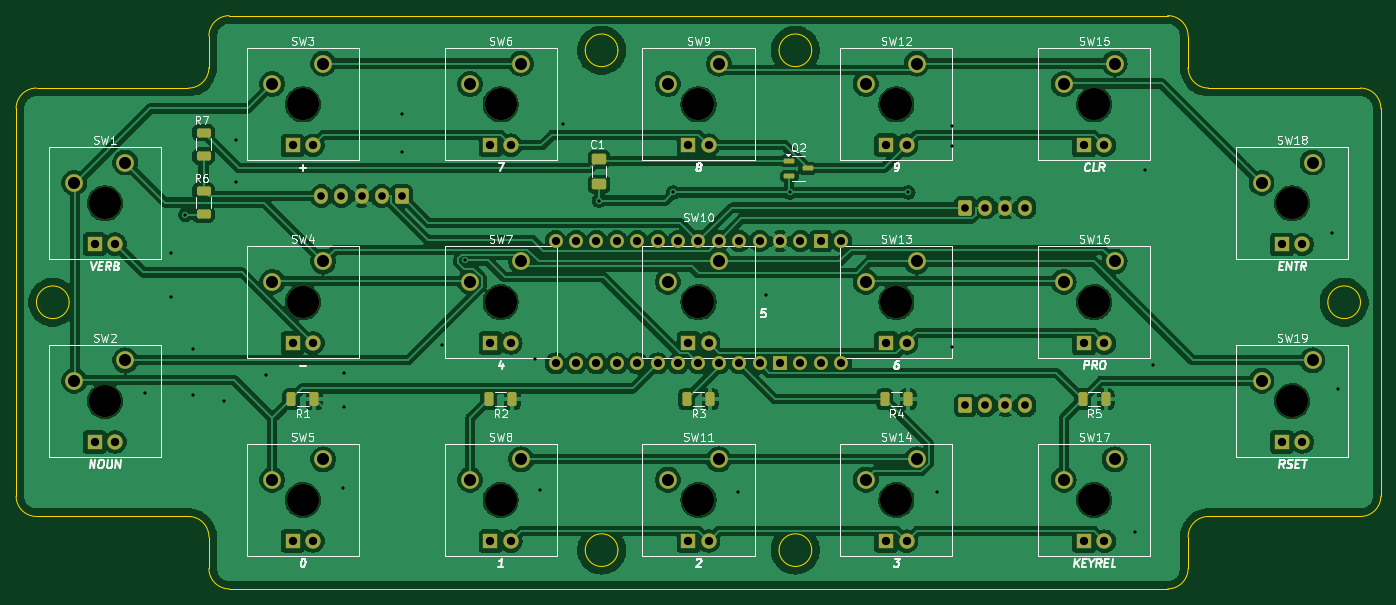
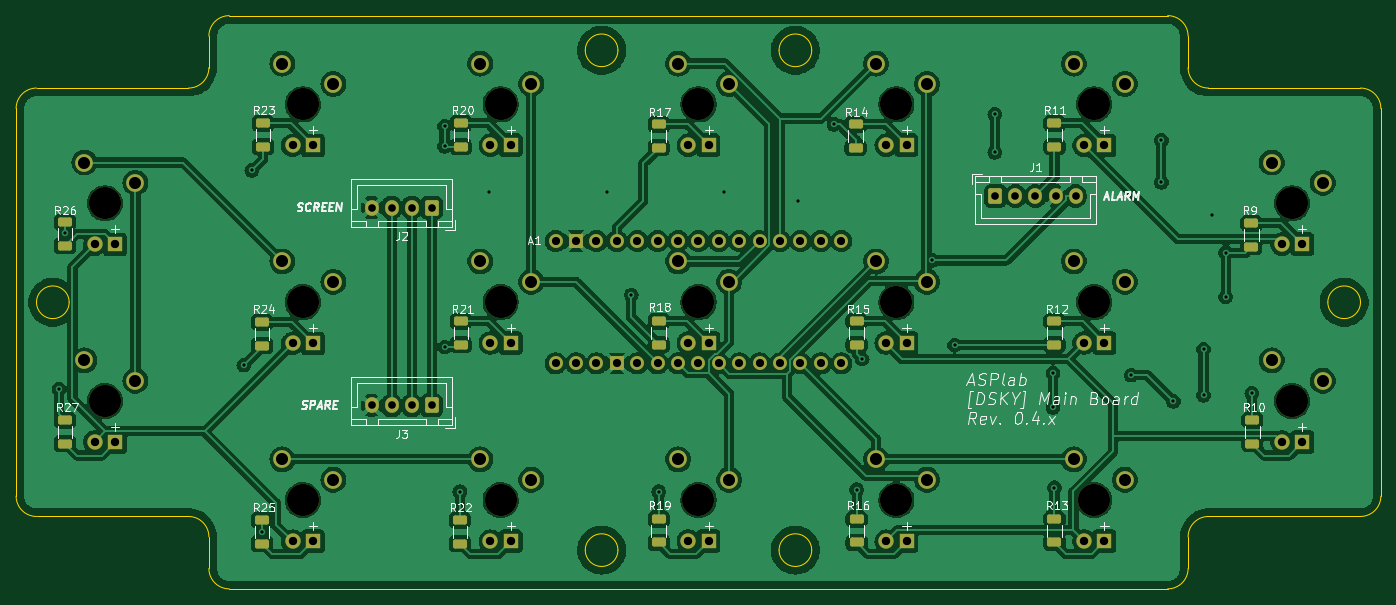
Circuit board: 11 layer files. Board 169.9 x 71.4 mm.
- bottom_copper: Main_board-B_Cu.gbl (318344 bytes)
- bottom_mask: Main_board-B_Mask.gbs (6968 bytes)
- paste: Main_board-B_Paste.gbp (2342 bytes)
- bottom_silk: Main_board-B_Silkscreen.gbo (70802 bytes)
- outline: Main_board-Edge_Cuts.gm1 (3172 bytes)
- top_copper: Main_board-F_Cu.gtl (263191 bytes)
- top_mask: Main_board-F_Mask.gts (6673 bytes)
- paste: Main_board-F_Paste.gtp (2041 bytes)
- top_silk: Main_board-F_Silkscreen.gto (82813 bytes)
- drill: Main_board-NPTH.drl (612 bytes)
- drill: Main_board-PTH.drl (2886 bytes)

=== bottom_copper: Main_board-B_Cu.gbl (318344 bytes, source omitted) ===
=== bottom_mask: Main_board-B_Mask.gbs ===
G04 #@! TF.GenerationSoftware,KiCad,Pcbnew,8.0.2*
G04 #@! TF.CreationDate,2024-06-02T23:08:20+02:00*
G04 #@! TF.ProjectId,Main_board,4d61696e-5f62-46f6-9172-642e6b696361,1.0.2*
G04 #@! TF.SameCoordinates,Original*
G04 #@! TF.FileFunction,Soldermask,Bot*
G04 #@! TF.FilePolarity,Negative*
%FSLAX46Y46*%
G04 Gerber Fmt 4.6, Leading zero omitted, Abs format (unit mm)*
G04 Created by KiCad (PCBNEW 8.0.2) date 2024-06-02 23:08:20*
%MOMM*%
%LPD*%
G01*
G04 APERTURE LIST*
G04 Aperture macros list*
%AMRoundRect*
0 Rectangle with rounded corners*
0 $1 Rounding radius*
0 $2 $3 $4 $5 $6 $7 $8 $9 X,Y pos of 4 corners*
0 Add a 4 corners polygon primitive as box body*
4,1,4,$2,$3,$4,$5,$6,$7,$8,$9,$2,$3,0*
0 Add four circle primitives for the rounded corners*
1,1,$1+$1,$2,$3*
1,1,$1+$1,$4,$5*
1,1,$1+$1,$6,$7*
1,1,$1+$1,$8,$9*
0 Add four rect primitives between the rounded corners*
20,1,$1+$1,$2,$3,$4,$5,0*
20,1,$1+$1,$4,$5,$6,$7,0*
20,1,$1+$1,$6,$7,$8,$9,0*
20,1,$1+$1,$8,$9,$2,$3,0*%
G04 Aperture macros list end*
%ADD10C,1.905000*%
%ADD11R,1.905000X1.905000*%
%ADD12C,4.000000*%
%ADD13C,2.200000*%
%ADD14RoundRect,0.250000X-0.625000X0.312500X-0.625000X-0.312500X0.625000X-0.312500X0.625000X0.312500X0*%
%ADD15RoundRect,0.250000X0.625000X-0.312500X0.625000X0.312500X-0.625000X0.312500X-0.625000X-0.312500X0*%
%ADD16C,1.727200*%
%ADD17R,1.727200X1.727200*%
%ADD18RoundRect,0.250000X0.600000X0.725000X-0.600000X0.725000X-0.600000X-0.725000X0.600000X-0.725000X0*%
%ADD19O,1.700000X1.950000*%
%ADD20RoundRect,0.250000X-0.600000X-0.725000X0.600000X-0.725000X0.600000X0.725000X-0.600000X0.725000X0*%
G04 APERTURE END LIST*
D10*
X166624000Y-126140700D03*
D11*
X164084000Y-126140700D03*
D10*
X289814000Y-138459700D03*
D11*
X287274000Y-138459700D03*
D12*
X239268000Y-145669000D03*
D13*
X241808000Y-140589000D03*
X235458000Y-143129000D03*
D12*
X140716000Y-157988000D03*
D13*
X143256000Y-152908000D03*
X136906000Y-155448000D03*
D10*
X240538000Y-150749000D03*
D11*
X237998000Y-150749000D03*
D12*
X140716000Y-133350000D03*
D13*
X143256000Y-128270000D03*
X136906000Y-130810000D03*
D12*
X214630000Y-121031000D03*
D13*
X217170000Y-115951000D03*
X210820000Y-118491000D03*
D10*
X215900000Y-126111000D03*
D11*
X213360000Y-126111000D03*
D12*
X165354000Y-145669000D03*
D13*
X167894000Y-140589000D03*
X161544000Y-143129000D03*
D10*
X265176000Y-175416700D03*
D11*
X262636000Y-175416700D03*
D10*
X191262000Y-126111000D03*
D11*
X188722000Y-126111000D03*
D10*
X191262000Y-150749000D03*
D11*
X188722000Y-150749000D03*
D10*
X265176000Y-126140700D03*
D11*
X262636000Y-126140700D03*
D12*
X263906000Y-145669000D03*
D13*
X266446000Y-140589000D03*
X260096000Y-143129000D03*
D12*
X189992000Y-145669000D03*
D13*
X192532000Y-140589000D03*
X186182000Y-143129000D03*
D12*
X263906000Y-121031000D03*
D13*
X266446000Y-115951000D03*
X260096000Y-118491000D03*
D10*
X215900000Y-175387000D03*
D11*
X213360000Y-175387000D03*
D12*
X263906000Y-170307000D03*
D13*
X266446000Y-165227000D03*
X260096000Y-167767000D03*
D12*
X214630000Y-145669000D03*
D13*
X217170000Y-140589000D03*
X210820000Y-143129000D03*
D10*
X141986000Y-163068000D03*
D11*
X139446000Y-163068000D03*
D12*
X239268000Y-121031000D03*
D13*
X241808000Y-115951000D03*
X235458000Y-118491000D03*
D10*
X289814000Y-163068000D03*
D11*
X287274000Y-163068000D03*
D12*
X214630000Y-170307000D03*
D13*
X217170000Y-165227000D03*
X210820000Y-167767000D03*
D12*
X189992000Y-121031000D03*
D13*
X192532000Y-115951000D03*
X186182000Y-118491000D03*
D10*
X240538000Y-175416700D03*
D11*
X237998000Y-175416700D03*
D10*
X265176000Y-150778700D03*
D11*
X262636000Y-150778700D03*
D10*
X240538000Y-126111000D03*
D11*
X237998000Y-126111000D03*
D10*
X166624000Y-150749000D03*
D11*
X164084000Y-150749000D03*
D10*
X191262000Y-175416700D03*
D11*
X188722000Y-175416700D03*
D12*
X189992000Y-170307000D03*
D13*
X192532000Y-165227000D03*
X186182000Y-167767000D03*
D12*
X288544000Y-157988000D03*
D13*
X291084000Y-152908000D03*
X284734000Y-155448000D03*
D12*
X165354000Y-121031000D03*
D13*
X167894000Y-115951000D03*
X161544000Y-118491000D03*
D10*
X215900000Y-150749000D03*
D11*
X213360000Y-150749000D03*
D12*
X165354000Y-170307000D03*
D13*
X167894000Y-165227000D03*
X161544000Y-167767000D03*
D10*
X166624000Y-175387000D03*
D11*
X164084000Y-175387000D03*
D10*
X141986000Y-138430000D03*
D11*
X139446000Y-138430000D03*
D12*
X288544000Y-133350000D03*
D13*
X291084000Y-128270000D03*
X284734000Y-130810000D03*
D12*
X239268000Y-170307000D03*
D13*
X241808000Y-165227000D03*
X235458000Y-167767000D03*
D14*
X244348000Y-172781500D03*
X244348000Y-175706500D03*
X293497000Y-135697500D03*
X293497000Y-138622500D03*
X194945000Y-172654500D03*
X194945000Y-175579500D03*
X219583000Y-172654500D03*
X219583000Y-175579500D03*
D15*
X170307000Y-150941500D03*
X170307000Y-148016500D03*
X145796000Y-138749500D03*
X145796000Y-135824500D03*
X195072000Y-126430500D03*
X195072000Y-123505500D03*
D16*
X199390000Y-138049000D03*
X224790000Y-138049000D03*
X204470000Y-138049000D03*
X207010000Y-138049000D03*
X209550000Y-138049000D03*
X212090000Y-138049000D03*
X214630000Y-138049000D03*
X217170000Y-138049000D03*
X219710000Y-138049000D03*
X222250000Y-138049000D03*
X201930000Y-138049000D03*
X229870000Y-153289000D03*
X232410000Y-153289000D03*
X222250000Y-153289000D03*
X219710000Y-153289000D03*
X217170000Y-153289000D03*
X214630000Y-153289000D03*
X212090000Y-153289000D03*
X209550000Y-153289000D03*
X207010000Y-153289000D03*
X204470000Y-153289000D03*
X201930000Y-153289000D03*
X199390000Y-153289000D03*
X196850000Y-153289000D03*
X196850000Y-138049000D03*
D17*
X224790000Y-153289000D03*
X229870000Y-138049000D03*
D16*
X227330000Y-153289000D03*
X227330000Y-138049000D03*
X232410000Y-138049000D03*
D14*
X170307000Y-172654500D03*
X170307000Y-175579500D03*
X293497000Y-160335500D03*
X293497000Y-163260500D03*
X268986000Y-172781500D03*
X268986000Y-175706500D03*
D15*
X268859000Y-126303500D03*
X268859000Y-123378500D03*
X219583000Y-126430500D03*
X219583000Y-123505500D03*
X268986000Y-151068500D03*
X268986000Y-148143500D03*
X244221000Y-150941500D03*
X244221000Y-148016500D03*
X194945000Y-150941500D03*
X194945000Y-148016500D03*
X244221000Y-126303500D03*
X244221000Y-123378500D03*
D18*
X177673000Y-132444000D03*
D19*
X175173000Y-132444000D03*
X172673000Y-132444000D03*
X170173000Y-132444000D03*
X167673000Y-132444000D03*
D14*
X145669000Y-160335500D03*
X145669000Y-163260500D03*
D15*
X219583000Y-150941500D03*
X219583000Y-148016500D03*
D20*
X247837000Y-133875000D03*
D19*
X250337000Y-133875000D03*
X252837000Y-133875000D03*
X255337000Y-133875000D03*
D15*
X170307000Y-126303500D03*
X170307000Y-123378500D03*
D20*
X247837000Y-158513000D03*
D19*
X250337000Y-158513000D03*
X252837000Y-158513000D03*
X255337000Y-158513000D03*
M02*

=== paste: Main_board-B_Paste.gbp (2342 bytes, source withheld) ===
=== bottom_silk: Main_board-B_Silkscreen.gbo (70802 bytes, source omitted) ===
=== outline: Main_board-Edge_Cuts.gm1 ===
G04 #@! TF.GenerationSoftware,KiCad,Pcbnew,8.0.2*
G04 #@! TF.CreationDate,2024-06-02T23:08:20+02:00*
G04 #@! TF.ProjectId,Main_board,4d61696e-5f62-46f6-9172-642e6b696361,1.0.2*
G04 #@! TF.SameCoordinates,Original*
G04 #@! TF.FileFunction,Profile,NP*
%FSLAX46Y46*%
G04 Gerber Fmt 4.6, Leading zero omitted, Abs format (unit mm)*
G04 Created by KiCad (PCBNEW 8.0.2) date 2024-06-02 23:08:20*
%MOMM*%
%LPD*%
G01*
G04 APERTURE LIST*
G04 #@! TA.AperFunction,Profile*
%ADD10C,0.100000*%
G04 #@! TD*
G04 APERTURE END LIST*
D10*
X153670000Y-116459000D02*
G75*
G02*
X151130000Y-118999000I-2540000J0D01*
G01*
X275590000Y-174879000D02*
G75*
G02*
X278130000Y-172339000I2540000J0D01*
G01*
X275590000Y-178816000D02*
X275590000Y-174879000D01*
X151130000Y-118999000D02*
X132207000Y-118999000D01*
X129667000Y-121539000D02*
X129667000Y-169799000D01*
X204597000Y-114300000D02*
G75*
G02*
X200533000Y-114300000I-2032000J0D01*
G01*
X200533000Y-114300000D02*
G75*
G02*
X204597000Y-114300000I2032000J0D01*
G01*
X156210000Y-181356000D02*
X273050000Y-181356000D01*
X297053000Y-145669000D02*
G75*
G02*
X292989000Y-145669000I-2032000J0D01*
G01*
X292989000Y-145669000D02*
G75*
G02*
X297053000Y-145669000I2032000J0D01*
G01*
X228727000Y-176530000D02*
G75*
G02*
X224663000Y-176530000I-2032000J0D01*
G01*
X224663000Y-176530000D02*
G75*
G02*
X228727000Y-176530000I2032000J0D01*
G01*
X299593000Y-169799000D02*
X299593000Y-121539000D01*
X204597000Y-176530000D02*
G75*
G02*
X200533000Y-176530000I-2032000J0D01*
G01*
X200533000Y-176530000D02*
G75*
G02*
X204597000Y-176530000I2032000J0D01*
G01*
X275590000Y-178816000D02*
G75*
G02*
X273050000Y-181356000I-2540000J0D01*
G01*
X297053000Y-118999000D02*
X278130000Y-118999000D01*
X273050000Y-109982000D02*
G75*
G02*
X275590000Y-112522000I0J-2540000D01*
G01*
X297053000Y-118999000D02*
G75*
G02*
X299593000Y-121539000I0J-2540000D01*
G01*
X129667000Y-121539000D02*
G75*
G02*
X132207000Y-118999000I2540000J0D01*
G01*
X136271000Y-145669000D02*
G75*
G02*
X132207000Y-145669000I-2032000J0D01*
G01*
X132207000Y-145669000D02*
G75*
G02*
X136271000Y-145669000I2032000J0D01*
G01*
X153670000Y-112522000D02*
X153670000Y-116459000D01*
X156210000Y-181356000D02*
G75*
G02*
X153670000Y-178816000I0J2540000D01*
G01*
X153670000Y-174879000D02*
X153670000Y-178816000D01*
X278130000Y-118999000D02*
G75*
G02*
X275590000Y-116459000I0J2540000D01*
G01*
X299593000Y-169799000D02*
G75*
G02*
X297053000Y-172339000I-2540000J0D01*
G01*
X273050000Y-109982000D02*
X156210000Y-109982000D01*
X151130000Y-172339000D02*
G75*
G02*
X153670000Y-174879000I0J-2540000D01*
G01*
X278130000Y-172339000D02*
X297053000Y-172339000D01*
X153670000Y-112522000D02*
G75*
G02*
X156210000Y-109982000I2540000J0D01*
G01*
X151130000Y-172339000D02*
X132207000Y-172339000D01*
X228727000Y-114300000D02*
G75*
G02*
X224663000Y-114300000I-2032000J0D01*
G01*
X224663000Y-114300000D02*
G75*
G02*
X228727000Y-114300000I2032000J0D01*
G01*
X132207000Y-172339000D02*
G75*
G02*
X129667000Y-169799000I0J2540000D01*
G01*
X275590000Y-116459000D02*
X275590000Y-112522000D01*
M02*

=== top_copper: Main_board-F_Cu.gtl (263191 bytes, source omitted) ===
=== top_mask: Main_board-F_Mask.gts ===
G04 #@! TF.GenerationSoftware,KiCad,Pcbnew,8.0.2*
G04 #@! TF.CreationDate,2024-06-02T23:08:19+02:00*
G04 #@! TF.ProjectId,Main_board,4d61696e-5f62-46f6-9172-642e6b696361,1.0.2*
G04 #@! TF.SameCoordinates,Original*
G04 #@! TF.FileFunction,Soldermask,Top*
G04 #@! TF.FilePolarity,Negative*
%FSLAX46Y46*%
G04 Gerber Fmt 4.6, Leading zero omitted, Abs format (unit mm)*
G04 Created by KiCad (PCBNEW 8.0.2) date 2024-06-02 23:08:19*
%MOMM*%
%LPD*%
G01*
G04 APERTURE LIST*
G04 Aperture macros list*
%AMRoundRect*
0 Rectangle with rounded corners*
0 $1 Rounding radius*
0 $2 $3 $4 $5 $6 $7 $8 $9 X,Y pos of 4 corners*
0 Add a 4 corners polygon primitive as box body*
4,1,4,$2,$3,$4,$5,$6,$7,$8,$9,$2,$3,0*
0 Add four circle primitives for the rounded corners*
1,1,$1+$1,$2,$3*
1,1,$1+$1,$4,$5*
1,1,$1+$1,$6,$7*
1,1,$1+$1,$8,$9*
0 Add four rect primitives between the rounded corners*
20,1,$1+$1,$2,$3,$4,$5,0*
20,1,$1+$1,$4,$5,$6,$7,0*
20,1,$1+$1,$6,$7,$8,$9,0*
20,1,$1+$1,$8,$9,$2,$3,0*%
G04 Aperture macros list end*
%ADD10C,1.905000*%
%ADD11R,1.905000X1.905000*%
%ADD12C,4.000000*%
%ADD13C,2.200000*%
%ADD14RoundRect,0.250000X0.312500X0.625000X-0.312500X0.625000X-0.312500X-0.625000X0.312500X-0.625000X0*%
%ADD15RoundRect,0.250000X0.625000X-0.312500X0.625000X0.312500X-0.625000X0.312500X-0.625000X-0.312500X0*%
%ADD16RoundRect,0.150000X-0.512500X-0.150000X0.512500X-0.150000X0.512500X0.150000X-0.512500X0.150000X0*%
%ADD17RoundRect,0.250000X-0.650000X0.412500X-0.650000X-0.412500X0.650000X-0.412500X0.650000X0.412500X0*%
%ADD18C,1.727200*%
%ADD19R,1.727200X1.727200*%
%ADD20RoundRect,0.250000X0.600000X0.725000X-0.600000X0.725000X-0.600000X-0.725000X0.600000X-0.725000X0*%
%ADD21O,1.700000X1.950000*%
%ADD22RoundRect,0.250000X-0.600000X-0.725000X0.600000X-0.725000X0.600000X0.725000X-0.600000X0.725000X0*%
G04 APERTURE END LIST*
D10*
X166624000Y-126140700D03*
D11*
X164084000Y-126140700D03*
D10*
X289814000Y-138459700D03*
D11*
X287274000Y-138459700D03*
D12*
X239268000Y-145669000D03*
D13*
X241808000Y-140589000D03*
X235458000Y-143129000D03*
D14*
X166816500Y-157734000D03*
X163891500Y-157734000D03*
D12*
X140716000Y-157988000D03*
D13*
X143256000Y-152908000D03*
X136906000Y-155448000D03*
D14*
X216092500Y-157734000D03*
X213167500Y-157734000D03*
X265368500Y-157734000D03*
X262443500Y-157734000D03*
D10*
X240538000Y-150749000D03*
D11*
X237998000Y-150749000D03*
D12*
X140716000Y-133350000D03*
D13*
X143256000Y-128270000D03*
X136906000Y-130810000D03*
D12*
X214630000Y-121031000D03*
D13*
X217170000Y-115951000D03*
X210820000Y-118491000D03*
D10*
X215900000Y-126111000D03*
D11*
X213360000Y-126111000D03*
D12*
X165354000Y-145669000D03*
D13*
X167894000Y-140589000D03*
X161544000Y-143129000D03*
D10*
X265176000Y-175416700D03*
D11*
X262636000Y-175416700D03*
D10*
X191262000Y-126111000D03*
D11*
X188722000Y-126111000D03*
D10*
X191262000Y-150749000D03*
D11*
X188722000Y-150749000D03*
D10*
X265176000Y-126140700D03*
D11*
X262636000Y-126140700D03*
D12*
X263906000Y-145669000D03*
D13*
X266446000Y-140589000D03*
X260096000Y-143129000D03*
D12*
X189992000Y-145669000D03*
D13*
X192532000Y-140589000D03*
X186182000Y-143129000D03*
D12*
X263906000Y-121031000D03*
D13*
X266446000Y-115951000D03*
X260096000Y-118491000D03*
D10*
X215900000Y-175387000D03*
D11*
X213360000Y-175387000D03*
D12*
X263906000Y-170307000D03*
D13*
X266446000Y-165227000D03*
X260096000Y-167767000D03*
D12*
X214630000Y-145669000D03*
D13*
X217170000Y-140589000D03*
X210820000Y-143129000D03*
D10*
X141986000Y-163068000D03*
D11*
X139446000Y-163068000D03*
D12*
X239268000Y-121031000D03*
D13*
X241808000Y-115951000D03*
X235458000Y-118491000D03*
D14*
X240730500Y-157734000D03*
X237805500Y-157734000D03*
D10*
X289814000Y-163068000D03*
D11*
X287274000Y-163068000D03*
D15*
X153000000Y-134712500D03*
X153000000Y-131787500D03*
D12*
X214630000Y-170307000D03*
D13*
X217170000Y-165227000D03*
X210820000Y-167767000D03*
D12*
X189992000Y-121031000D03*
D13*
X192532000Y-115951000D03*
X186182000Y-118491000D03*
D10*
X240538000Y-175416700D03*
D11*
X237998000Y-175416700D03*
D10*
X265176000Y-150778700D03*
D11*
X262636000Y-150778700D03*
D16*
X225938500Y-128050000D03*
X225938500Y-129950000D03*
X228213500Y-129000000D03*
D10*
X240538000Y-126111000D03*
D11*
X237998000Y-126111000D03*
D10*
X166624000Y-150749000D03*
D11*
X164084000Y-150749000D03*
D10*
X191262000Y-175416700D03*
D11*
X188722000Y-175416700D03*
D12*
X189992000Y-170307000D03*
D13*
X192532000Y-165227000D03*
X186182000Y-167767000D03*
D12*
X288544000Y-157988000D03*
D13*
X291084000Y-152908000D03*
X284734000Y-155448000D03*
D15*
X153000000Y-127462500D03*
X153000000Y-124537500D03*
D12*
X165354000Y-121031000D03*
D13*
X167894000Y-115951000D03*
X161544000Y-118491000D03*
D10*
X215900000Y-150749000D03*
D11*
X213360000Y-150749000D03*
D12*
X165354000Y-170307000D03*
D13*
X167894000Y-165227000D03*
X161544000Y-167767000D03*
D17*
X202250000Y-127850500D03*
X202250000Y-130975500D03*
D14*
X191454500Y-157734000D03*
X188529500Y-157734000D03*
D10*
X166624000Y-175387000D03*
D11*
X164084000Y-175387000D03*
D10*
X141986000Y-138430000D03*
D11*
X139446000Y-138430000D03*
D12*
X288544000Y-133350000D03*
D13*
X291084000Y-128270000D03*
X284734000Y-130810000D03*
D12*
X239268000Y-170307000D03*
D13*
X241808000Y-165227000D03*
X235458000Y-167767000D03*
D18*
X199390000Y-138049000D03*
X224790000Y-138049000D03*
X204470000Y-138049000D03*
X207010000Y-138049000D03*
X209550000Y-138049000D03*
X212090000Y-138049000D03*
X214630000Y-138049000D03*
X217170000Y-138049000D03*
X219710000Y-138049000D03*
X222250000Y-138049000D03*
X201930000Y-138049000D03*
X229870000Y-153289000D03*
X232410000Y-153289000D03*
X222250000Y-153289000D03*
X219710000Y-153289000D03*
X217170000Y-153289000D03*
X214630000Y-153289000D03*
X212090000Y-153289000D03*
X209550000Y-153289000D03*
X207010000Y-153289000D03*
X204470000Y-153289000D03*
X201930000Y-153289000D03*
X199390000Y-153289000D03*
X196850000Y-153289000D03*
X196850000Y-138049000D03*
D19*
X224790000Y-153289000D03*
X229870000Y-138049000D03*
D18*
X227330000Y-153289000D03*
X227330000Y-138049000D03*
X232410000Y-138049000D03*
D20*
X177673000Y-132444000D03*
D21*
X175173000Y-132444000D03*
X172673000Y-132444000D03*
X170173000Y-132444000D03*
X167673000Y-132444000D03*
D22*
X247837000Y-133875000D03*
D21*
X250337000Y-133875000D03*
X252837000Y-133875000D03*
X255337000Y-133875000D03*
D22*
X247837000Y-158513000D03*
D21*
X250337000Y-158513000D03*
X252837000Y-158513000D03*
X255337000Y-158513000D03*
M02*

=== paste: Main_board-F_Paste.gtp (2041 bytes, source withheld) ===
=== top_silk: Main_board-F_Silkscreen.gto (82813 bytes, source omitted) ===
=== drill: Main_board-NPTH.drl ===
M48
; DRILL file {KiCad 8.0.2} date 2024-06-02T23:08:18+0200
; FORMAT={-:-/ absolute / inch / decimal}
; #@! TF.CreationDate,2024-06-02T23:08:18+02:00
; #@! TF.GenerationSoftware,Kicad,Pcbnew,8.0.2
; #@! TF.FileFunction,NonPlated,1,2,NPTH
FMAT,2
INCH
; #@! TA.AperFunction,NonPlated,NPTH,ComponentDrill
T1C0.1575
%
G90
G05
T1
X5.54Y-5.25
X5.54Y-6.22
X6.51Y-4.765
X6.51Y-5.735
X6.51Y-6.705
X7.48Y-4.765
X7.48Y-5.735
X7.48Y-6.705
X8.45Y-4.765
X8.45Y-5.735
X8.45Y-6.705
X9.42Y-4.765
X9.42Y-5.735
X9.42Y-6.705
X10.39Y-4.765
X10.39Y-5.735
X10.39Y-6.705
X11.36Y-5.25
X11.36Y-6.22
M30

=== drill: Main_board-PTH.drl ===
M48
; DRILL file {KiCad 8.0.2} date 2024-06-02T23:08:18+0200
; FORMAT={-:-/ absolute / inch / decimal}
; #@! TF.CreationDate,2024-06-02T23:08:18+02:00
; #@! TF.GenerationSoftware,Kicad,Pcbnew,8.0.2
; #@! TF.FileFunction,Plated,1,2,PTH
FMAT,2
INCH
; #@! TA.AperFunction,Plated,PTH,ViaDrill
T1C0.0157
; #@! TA.AperFunction,Plated,PTH,ComponentDrill
T2C0.0374
; #@! TA.AperFunction,Plated,PTH,ComponentDrill
T3C0.0400
; #@! TA.AperFunction,Plated,PTH,ComponentDrill
T4C0.0409
; #@! TA.AperFunction,Plated,PTH,ComponentDrill
T5C0.0591
%
G90
G05
T1
X5.7382Y-6.1811
X5.8661Y-5.4921
X5.8661Y-5.7087
X5.935Y-5.3051
X5.9744Y-5.9646
X5.9744Y-6.1909
X6.122Y-6.2205
X6.1811Y-4.9409
X6.1811Y-5.1476
X6.3287Y-6.0925
X6.705Y-6.6437
X6.7126Y-6.0827
X6.7126Y-6.25
X6.998Y-4.813
X6.998Y-5.0
X7.1949Y-5.9449
X7.3034Y-5.5301
X7.6476Y-6.0138
X7.675Y-6.6535
X7.7854Y-4.8622
X7.9626Y-5.2362
X8.3268Y-5.1969
X8.645Y-6.6634
X8.7795Y-5.6988
X8.8976Y-5.1969
X9.4783Y-5.1969
X9.62Y-6.6634
X9.6949Y-4.872
X9.6949Y-4.9705
X9.6949Y-5.9547
X10.59Y-6.8602
X10.6398Y-5.0886
X10.6791Y-6.0433
X11.5551Y-5.3937
X11.5846Y-6.1614
T2
X6.6013Y-5.2143
X6.6997Y-5.2143
X6.7981Y-5.2143
X6.8966Y-5.2143
X6.995Y-5.2143
X9.7574Y-5.2707
X9.7574Y-6.2407
X9.8558Y-5.2707
X9.8558Y-6.2407
X9.9542Y-5.2707
X9.9542Y-6.2407
X10.0526Y-5.2707
X10.0526Y-6.2407
T3
X7.75Y-5.435
X7.75Y-6.035
X7.85Y-5.435
X7.85Y-6.035
X7.95Y-5.435
X7.95Y-6.035
X8.05Y-5.435
X8.05Y-6.035
X8.15Y-5.435
X8.15Y-6.035
X8.25Y-5.435
X8.25Y-6.035
X8.35Y-5.435
X8.35Y-6.035
X8.45Y-5.435
X8.45Y-6.035
X8.55Y-5.435
X8.55Y-6.035
X8.65Y-5.435
X8.65Y-6.035
X8.75Y-5.435
X8.75Y-6.035
X8.85Y-5.435
X8.85Y-6.035
X8.95Y-5.435
X8.95Y-6.035
X9.05Y-5.435
X9.05Y-6.035
X9.15Y-5.435
X9.15Y-6.035
T4
X5.49Y-5.45
X5.49Y-6.42
X5.59Y-5.45
X5.59Y-6.42
X6.46Y-4.9662
X6.46Y-5.935
X6.46Y-6.905
X6.56Y-4.9662
X6.56Y-5.935
X6.56Y-6.905
X7.43Y-4.965
X7.43Y-5.935
X7.43Y-6.9062
X7.53Y-4.965
X7.53Y-5.935
X7.53Y-6.9062
X8.4Y-4.965
X8.4Y-5.935
X8.4Y-6.905
X8.5Y-4.965
X8.5Y-5.935
X8.5Y-6.905
X9.37Y-4.965
X9.37Y-5.935
X9.37Y-6.9062
X9.47Y-4.965
X9.47Y-5.935
X9.47Y-6.9062
X10.34Y-4.9662
X10.34Y-5.9362
X10.34Y-6.9062
X10.44Y-4.9662
X10.44Y-5.9362
X10.44Y-6.9062
X11.31Y-5.4512
X11.31Y-6.42
X11.41Y-5.4512
X11.41Y-6.42
T5
X5.39Y-5.15
X5.39Y-6.12
X5.64Y-5.05
X5.64Y-6.02
X6.36Y-4.665
X6.36Y-5.635
X6.36Y-6.605
X6.61Y-4.565
X6.61Y-5.535
X6.61Y-6.505
X7.33Y-4.665
X7.33Y-5.635
X7.33Y-6.605
X7.58Y-4.565
X7.58Y-5.535
X7.58Y-6.505
X8.3Y-4.665
X8.3Y-5.635
X8.3Y-6.605
X8.55Y-4.565
X8.55Y-5.535
X8.55Y-6.505
X9.27Y-4.665
X9.27Y-5.635
X9.27Y-6.605
X9.52Y-4.565
X9.52Y-5.535
X9.52Y-6.505
X10.24Y-4.665
X10.24Y-5.635
X10.24Y-6.605
X10.49Y-4.565
X10.49Y-5.535
X10.49Y-6.505
X11.21Y-5.15
X11.21Y-6.12
X11.46Y-5.05
X11.46Y-6.02
M30

